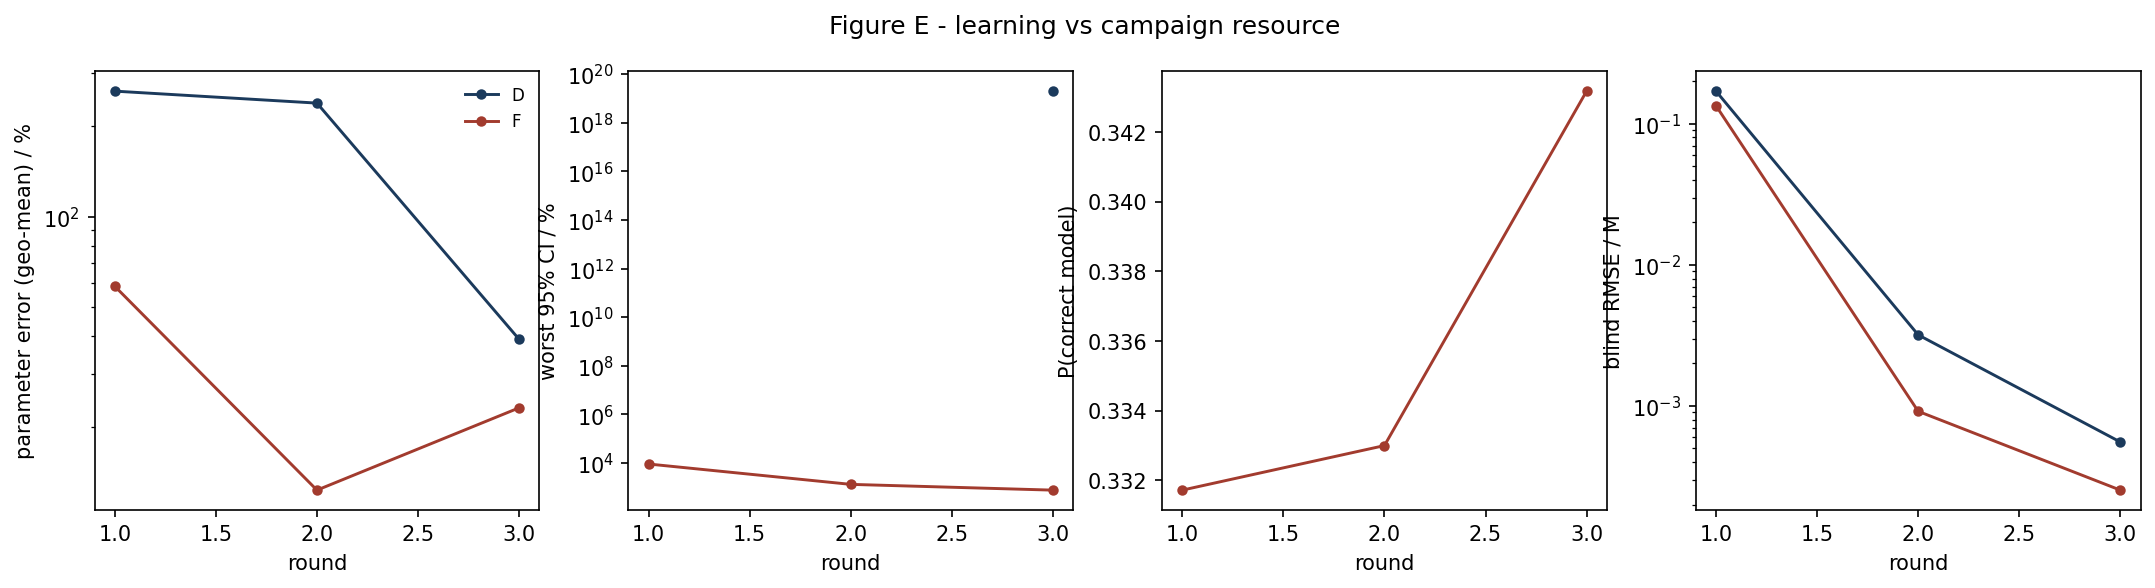

Data behind this chart, as committed beside it:
strategy, round, param_err_pct, max_rel_ci_pct, p_correct, blind_rmse_M
D, 1, 261.8, nan, nan, 0.1703
D, 2, 238.8, nan, nan, 0.003189
D, 3, 39.06, 1.9884770035674735e+19, nan, 0.0005548
F, 1, 58.65, 9017, 0.3317, 0.1342
F, 2, 12.29, 1311, 0.333, 0.0009158
F, 3, 23.1, 758.9, 0.3432, 0.000253
